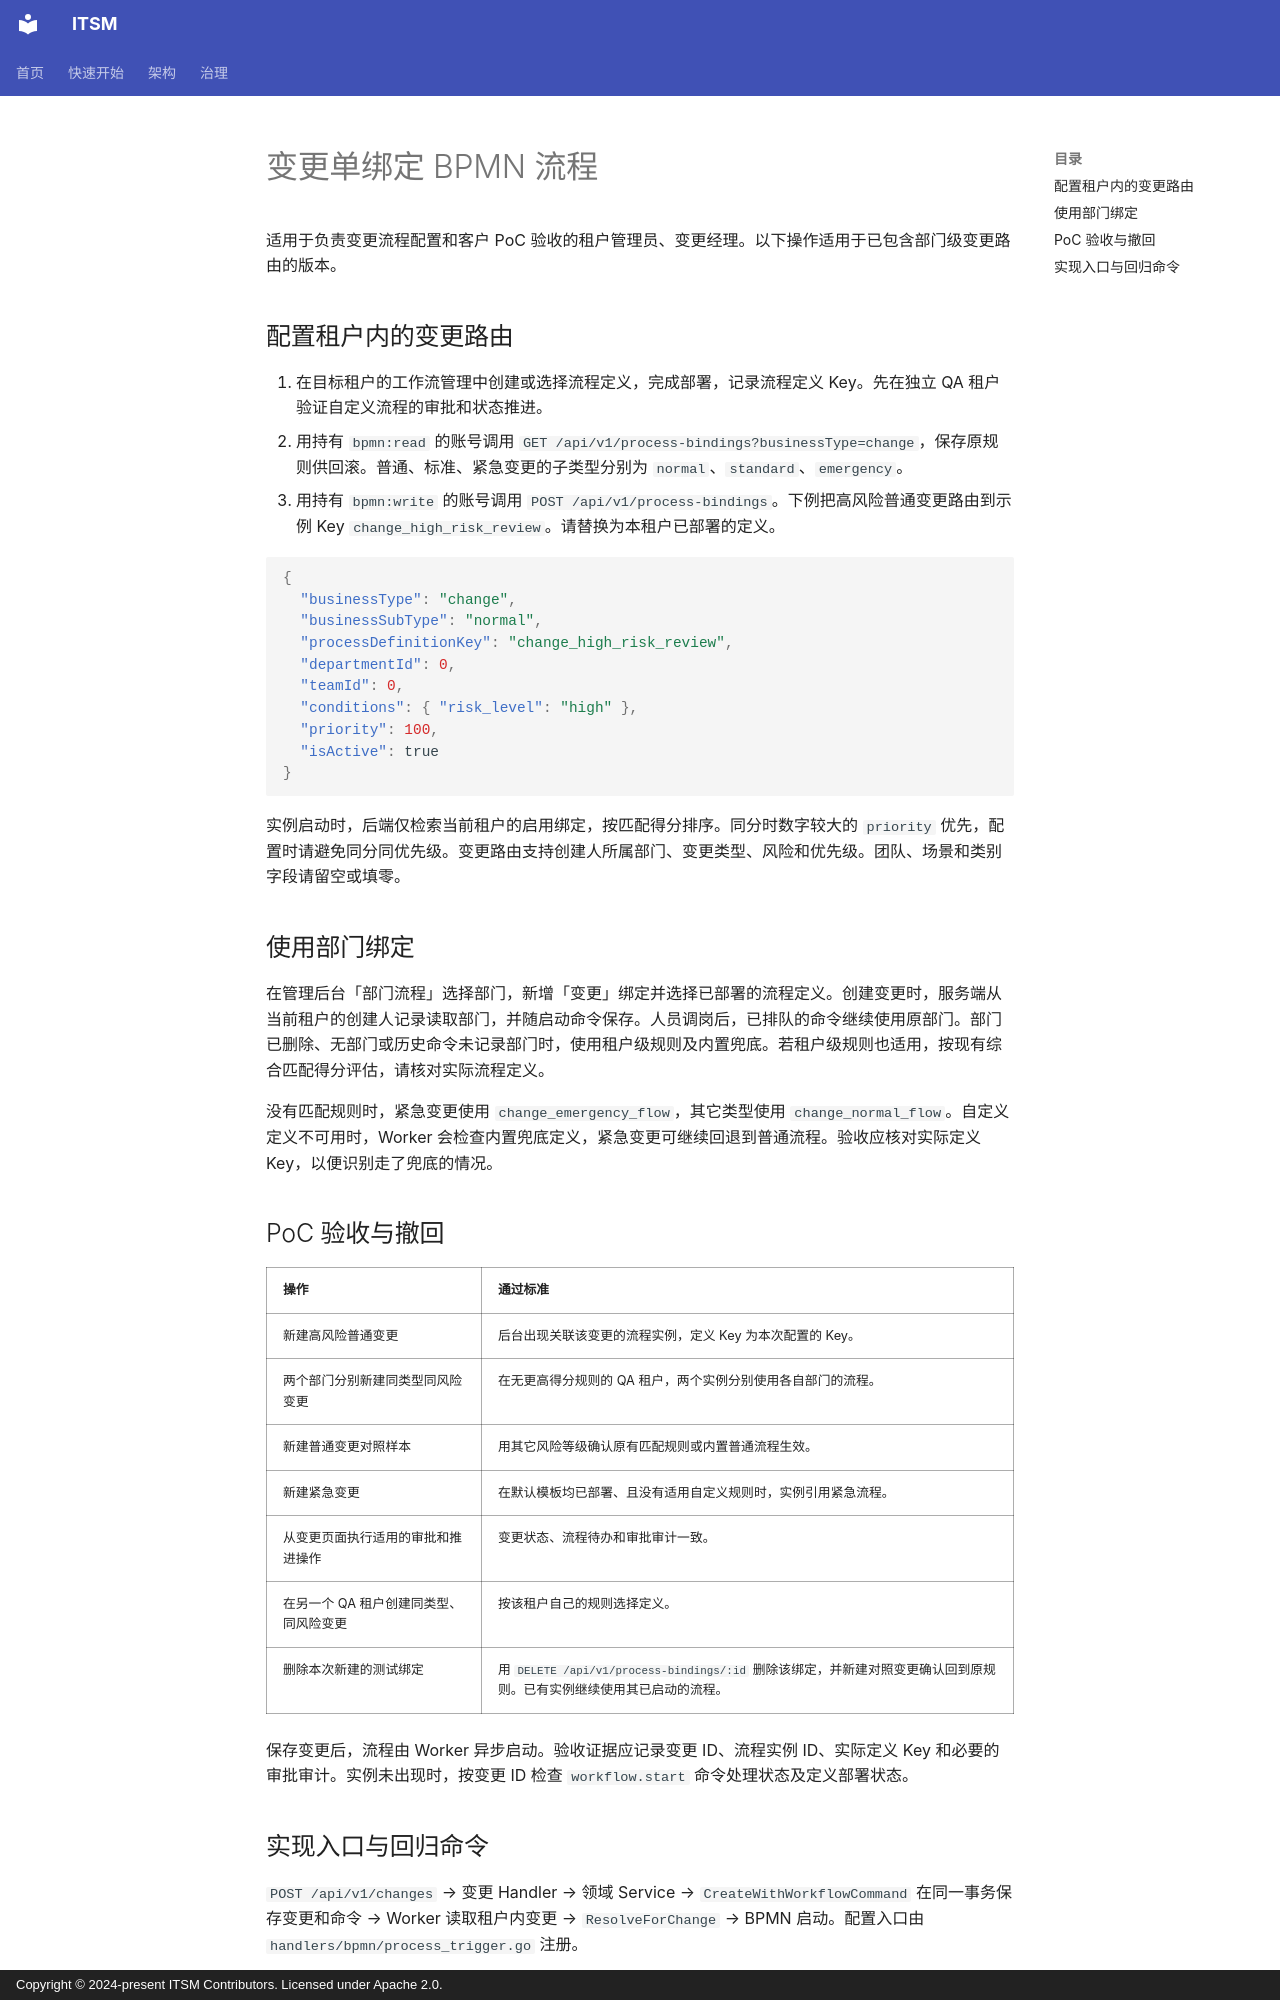

repository: heidsoft/itsm · page: product/change-bpmn-operator-guide/index.html · generator: mkdocs · copyright: Copyright © 2024-present ITSM Contributors. Licensed under Apache 2.0.

# 变更单绑定 BPMN 流程

适用于负责变更流程配置和客户 PoC 验收的租户管理员、变更经理。以下操作适用于已包含部门级变更路由的版本。

## 配置租户内的变更路由

1. 在目标租户的工作流管理中创建或选择流程定义，完成部署，记录流程定义 Key。先在独立 QA 租户验证自定义流程的审批和状态推进。
2. 用持有 `bpmn:read` 的账号调用 `GET /api/v1/process-bindings?businessType=change`，保存原规则供回滚。普通、标准、紧急变更的子类型分别为 `normal`、`standard`、`emergency`。
3. 用持有 `bpmn:write` 的账号调用 `POST /api/v1/process-bindings`。下例把高风险普通变更路由到示例 Key `change_high_risk_review`。请替换为本租户已部署的定义。

```json
{
  "businessType": "change",
  "businessSubType": "normal",
  "processDefinitionKey": "change_high_risk_review",
  "departmentId": 0,
  "teamId": 0,
  "conditions": { "risk_level": "high" },
  "priority": 100,
  "isActive": true
}
```

实例启动时，后端仅检索当前租户的启用绑定，按匹配得分排序。同分时数字较大的 `priority` 优先，配置时请避免同分同优先级。变更路由支持创建人所属部门、变更类型、风险和优先级。团队、场景和类别字段请留空或填零。

## 使用部门绑定

在管理后台「部门流程」选择部门，新增「变更」绑定并选择已部署的流程定义。创建变更时，服务端从当前租户的创建人记录读取部门，并随启动命令保存。人员调岗后，已排队的命令继续使用原部门。部门已删除、无部门或历史命令未记录部门时，使用租户级规则及内置兜底。若租户级规则也适用，按现有综合匹配得分评估，请核对实际流程定义。

没有匹配规则时，紧急变更使用 `change_emergency_flow`，其它类型使用 `change_normal_flow`。自定义定义不可用时，Worker 会检查内置兜底定义，紧急变更可继续回退到普通流程。验收应核对实际定义 Key，以便识别走了兜底的情况。

## PoC 验收与撤回

| 操作 | 通过标准 |
| --- | --- |
| 新建高风险普通变更 | 后台出现关联该变更的流程实例，定义 Key 为本次配置的 Key。 |
| 两个部门分别新建同类型同风险变更 | 在无更高得分规则的 QA 租户，两个实例分别使用各自部门的流程。 |
| 新建普通变更对照样本 | 用其它风险等级确认原有匹配规则或内置普通流程生效。 |
| 新建紧急变更 | 在默认模板均已部署、且没有适用自定义规则时，实例引用紧急流程。 |
| 从变更页面执行适用的审批和推进操作 | 变更状态、流程待办和审批审计一致。 |
| 在另一个 QA 租户创建同类型、同风险变更 | 按该租户自己的规则选择定义。 |
| 删除本次新建的测试绑定 | 用 `DELETE /api/v1/process-bindings/:id` 删除该绑定，并新建对照变更确认回到原规则。已有实例继续使用其已启动的流程。 |

保存变更后，流程由 Worker 异步启动。验收证据应记录变更 ID、流程实例 ID、实际定义 Key 和必要的审批审计。实例未出现时，按变更 ID 检查 `workflow.start` 命令处理状态及定义部署状态。
